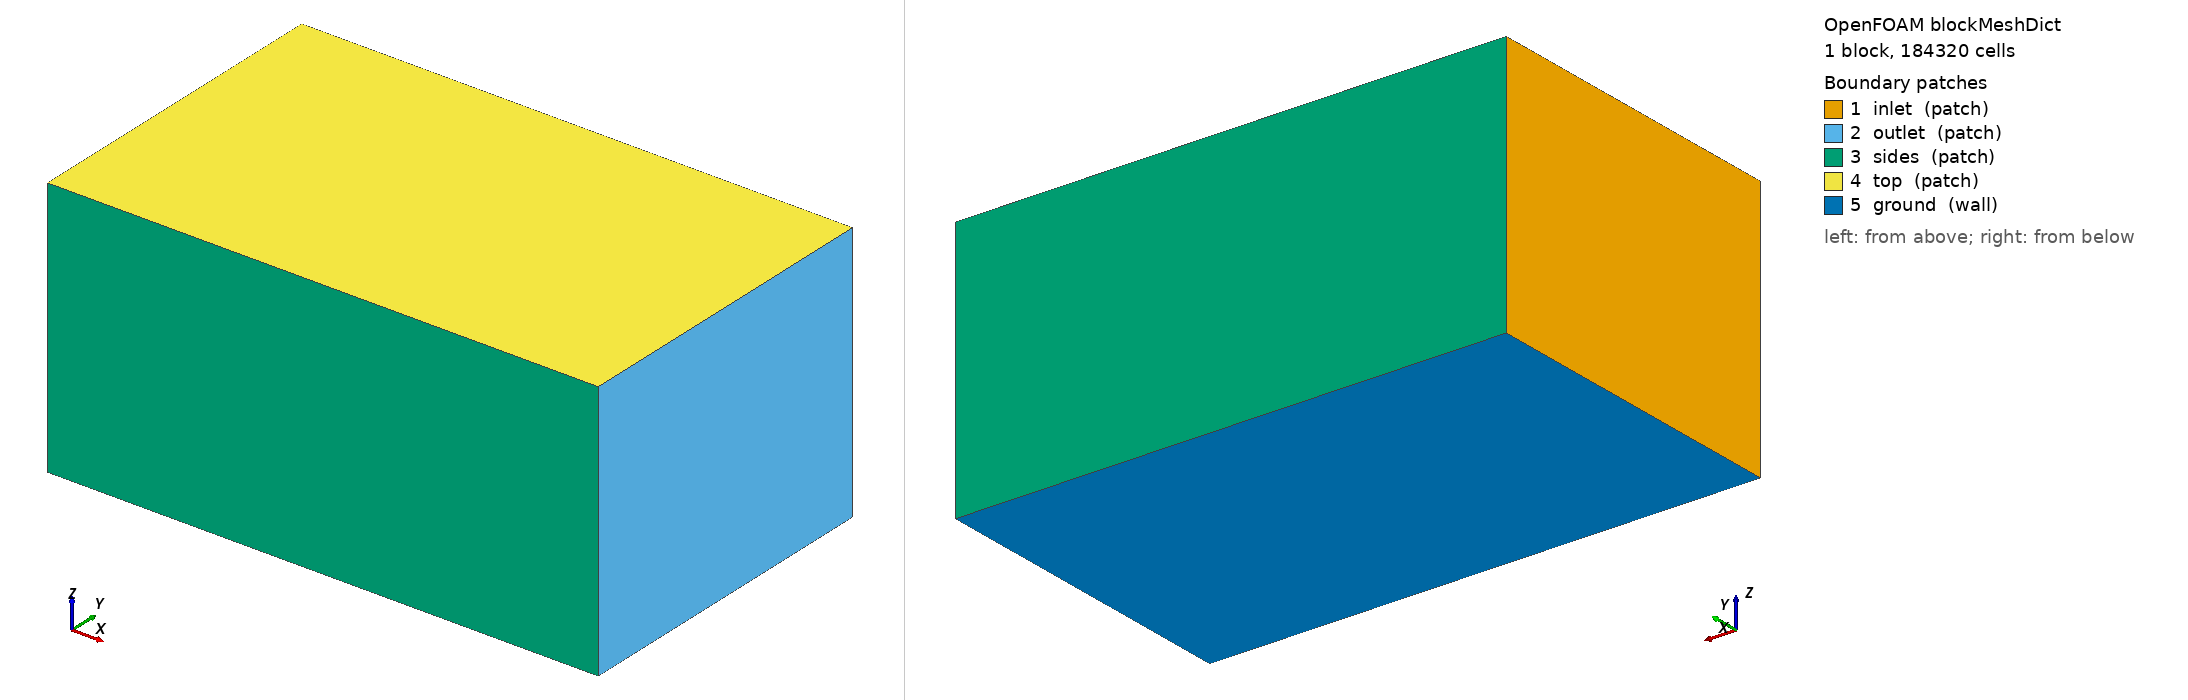

OpenFOAM case: the mesh blockMesh builds from blockMeshDict, 1 block(s), 184320 cells. Boundary patches (legend numbers): 1 inlet (patch), 2 outlet (patch), 3 sides (patch), 4 top (patch), 5 ground (wall). Left view from above one corner, right view from below the opposite corner. Boundary conditions: 2 field file(s) under 0/; 0 of 5 drawn patches have an entry in a shipped field file.

=== system/blockMeshDict ===
/*--------------------------------*- C++ -*----------------------------------*\
| =========                 |                                                 |
| \\      /  F ield         | OpenFOAM: The Open Source CFD Toolbox           |
|  \\    /   O peration     | Version:  2412                                  |
|   \\  /    A nd           | Website:  www.openfoam.com                      |
|    \\/     M anipulation  |                                                 |
\*---------------------------------------------------------------------------*/
FoamFile
{
    version     2.0;
    format      ascii;
    class       dictionary;
    object      blockMeshDict;
}
// * * * * * * * * * * * * * * * * * * * * * * * * * * * * * * * * * * * * * //

scale 1;

vertices
(
    (-6.0 -6.0 -5.499)
    (14.0 -6.0 -5.499)
    (14.0 6.0 -5.499)
    (-6.0 6.0 -5.499)
    (-6.0 -6.0 4.0)
    (14.0 -6.0 4.0)
    (14.0 6.0 4.0)
    (-6.0 6.0 4.0)
);

blocks
(
    hex (0 1 2 3 4 5 6 7) (80 48 48) simpleGrading (1 1 1)
);

edges ();

boundary
(
    inlet  { type patch; faces ((0 4 7 3)); }
    outlet { type patch; faces ((1 2 6 5)); }
    sides  { type patch; faces ((0 1 5 4) (3 7 6 2)); }
    top    { type patch; faces ((4 5 6 7)); }
    ground { type wall;  faces ((0 3 2 1)); }
);

mergePatchPairs ();


=== system/controlDict ===
/*--------------------------------*- C++ -*----------------------------------*\
| =========                 |                                                 |
| \\      /  F ield         | OpenFOAM: The Open Source CFD Toolbox           |
|  \\    /   O peration     | Version:  2412                                  |
|   \\  /    A nd           | Website:  www.openfoam.com                      |
|    \\/     M anipulation  |                                                 |
\*---------------------------------------------------------------------------*/
FoamFile
{
    version     2.0;
    format      ascii;
    class       dictionary;
    object      controlDict;
}
// * * * * * * * * * * * * * * * * * * * * * * * * * * * * * * * * * * * * * //

application     simpleFoam;
startFrom       startTime;
startTime       0;
stopAt          endTime;
endTime         2000;
deltaT          1;
writeControl    timeStep;
writeInterval   100;
purgeWrite      3;
writeFormat     ascii;
writePrecision  8;
writeCompression off;
timeFormat      general;
timePrecision   6;
runTimeModifiable true;

functions
{
    // plano receptor a la altura del suelo: D(x,y) se integra aqui
    receptorPlane
    {
        type            surfaces;
        libs            ("libsampling.so");
        surfaceFormat   raw;
        fields          (U p k omega);
        interpolationScheme cellPoint;
        surfaces
        {
            ground
            {
                type        plane;
                planeType   pointAndNormal;
                pointAndNormalDict
                {
                    point   (0 0 -5.489);
                    normal  (0 0 1);
                }
                triangulate false;
            }
        }
    }

    // lineas verticales: perfil de downwash u(z) bajo cada rotor
    downwashLines
    {
        type            sets;
        libs            ("libsampling.so");
        writeControl    timeStep;
        writeInterval   100;
        interpolationScheme cellPoint;
        setFormat       raw;
        fields          (U k omega);
        sets
        {
            line_under_rotor1
            {
                type        uniform;
                axis        z;
                start       (0.8538 0.8538 -5.479);
                end         (0.8538 0.8538 1.0);
                nPoints     60;
            }
        }
    }

    // residuos y fuerzas en el disco
    forces
    {
        type            forces;
        libs            ("libforces.so");
        writeControl    timeStep;
        writeInterval   20;
        patches         (ground);
        rho             rhoInf;
        rhoInf          1.1716;
        CofR            (0 0 0);
    }
}
